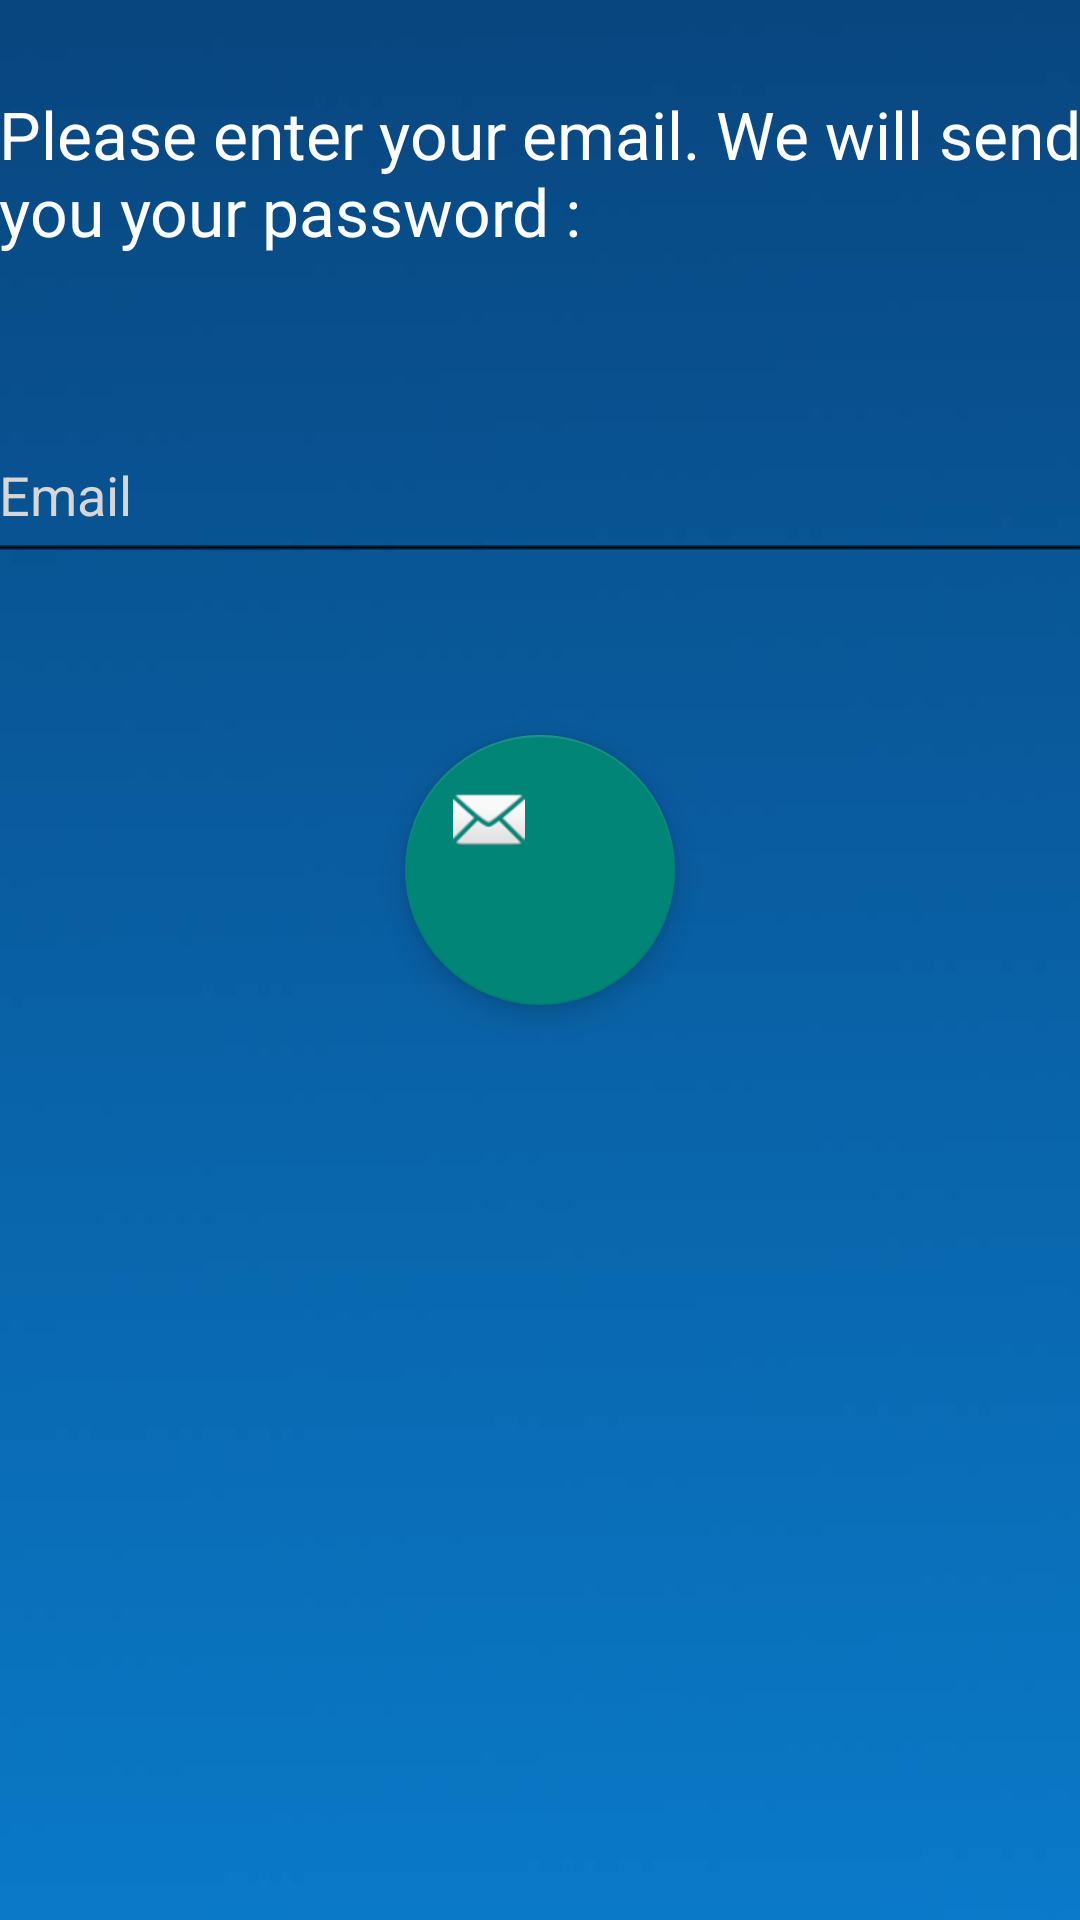

Here is an Android app screen rendered from its layout file. Give the layout XML and the strings, colors and styles it references.
<!-- AndroidManifest.xml: activity theme AppTheme.NoActionBar -->
<!-- res/layout/activity_password_forgotten.xml -->
<?xml version="1.0" encoding="utf-8"?>
<android.support.design.widget.CoordinatorLayout
    xmlns:android="http://schemas.android.com/apk/res/android"
    xmlns:app="http://schemas.android.com/apk/res-auto"
    xmlns:tools="http://schemas.android.com/tools" android:layout_width="match_parent"
    android:layout_height="match_parent" android:fitsSystemWindows="true"
    tools:context="com.julab.battletap.PasswordForgottenActivity">

    <RelativeLayout xmlns:android="http://schemas.android.com/apk/res/android"
        xmlns:tools="http://schemas.android.com/tools"
        xmlns:app="http://schemas.android.com/apk/res-auto" android:layout_width="match_parent"
        android:layout_height="match_parent" android:paddingLeft="@dimen/activity_horizontal_margin"
        android:paddingRight="@dimen/activity_horizontal_margin"
        android:paddingTop="@dimen/activity_vertical_margin"
        android:paddingBottom="@dimen/activity_vertical_margin"
        app:layout_behavior="@string/appbar_scrolling_view_behavior"
        tools:showIn="@layout/activity_password_forgotten"
        tools:context="com.julab.battletap.PasswordForgottenActivity"
        android:background="@drawable/fond_battletap">

        <LinearLayout
            android:orientation="vertical"
            android:layout_width="match_parent"
            android:layout_height="wrap_content"
            android:layout_gravity="center_horizontal"
            android:layout_alignParentTop="true"
            android:layout_alignParentRight="true"
            android:layout_alignParentEnd="true"
            android:layout_alignParentBottom="true"
            android:layout_marginTop="30dp">

            <TextView
                android:layout_width="wrap_content"
                android:layout_height="wrap_content"
                android:textAppearance="?android:attr/textAppearanceLarge"
                android:text="@string/passwordForgottenText"
                android:id="@+id/textView"
                android:layout_weight="0.00"
                android:textColor="#ffffff"/>

            <EditText
                android:layout_width="match_parent"
                android:layout_height="wrap_content"
                android:inputType="textEmailAddress"
                android:ems="10"
                android:id="@+id/activity_password_forgottent_editText_email_id"
                android:hint="@string/activity_create_account_EditText_Email_hint_text"
                android:layout_marginBottom="60dp"
                android:layout_weight="0.00"
                android:layout_marginTop="60dp"
                android:background="@drawable/edit_text_color"
                android:textColor="#ffffff"
                android:textColorHint="#d6d6d6"/>

            <android.support.design.widget.FloatingActionButton android:id="@+id/fab"
                android:layout_width="90dp"
                android:layout_height="wrap_content"
                android:layout_gravity="center_horizontal"
                android:src="@android:drawable/ic_dialog_email"
                android:layout_alignParentBottom="true"
                android:layout_centerHorizontal="true"
                android:layout_weight="0.03" />
        </LinearLayout>

    </RelativeLayout>

</android.support.design.widget.CoordinatorLayout>
<!-- resources referenced by this layout -->
<resources>
  <!-- drawable edit_text_color (drawable) -->
  <?xml version="1.0" encoding="utf-8"?>
  <selector
      xmlns:android="http://schemas.android.com/apk/res/android"
      >
      <item
          android:state_focused="true"
          android:drawable="@drawable/background_edittext"
          /> 
      <item
          android:drawable="@drawable/default_background_edittext"
          /> 
  </selector>
  <!-- drawable fond_battletap: jpg bitmap (drawable, 10010 bytes) -->
  <string name="activity_create_account_EditText_Email_hint_text">Email</string>
  <string name="passwordForgottenText">Please enter your email. We will send you your password : </string>
  <style name="AppTheme.NoActionBar">
          <item name="windowActionBar">false</item>
          <item name="windowNoTitle">true</item>
      </style>
  <!-- drawable background_edittext: png bitmap (drawable, 258 bytes) -->
  <!-- drawable default_background_edittext: png bitmap (drawable, 254 bytes) -->
</resources>
